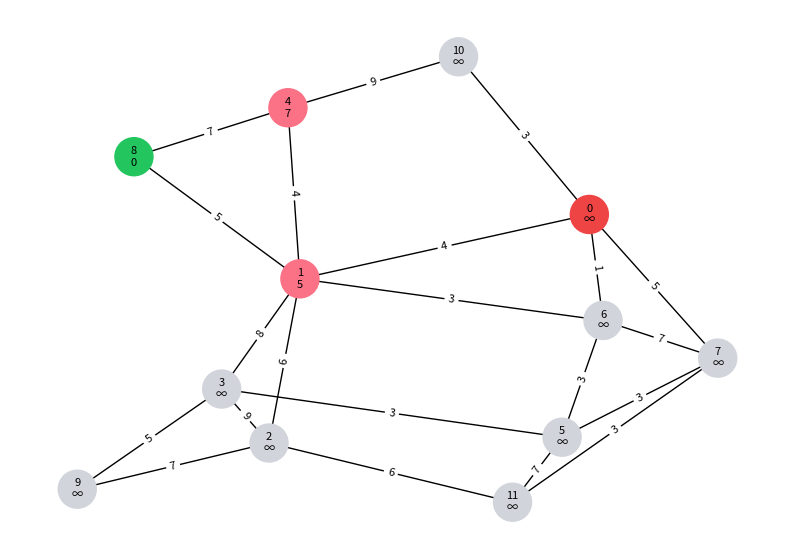

Python code for this plot: (Note: this script raises an exception after producing the figure.)
# TODO: Phase 1 (Planer): first implement a Ground Truth Planner (perfekte Route) (A*, D*Lite, (Djikstra)), Phase 2 collect data,
# Phase 3 (Optimizer): the reinforcement learning algorithm um möglichst nah an A* Lösung zu kommen

import random
import networkx as nx
import matplotlib.pyplot as plt


def random_graph(n=12, extra_p=0.25, wmin=1, wmax=9, seed=None):
    """
    Create a random, connected, undirected, weighted graph and a layout for plotting.

    This function produces:
      1) A NetworkX Graph `G` with nodes labeled 0..n-1
      2) A 2D position dictionary `pos` (node -> (x, y)) for plotting
      3) A random start node and a random target node (distinct)

    Connectivity guarantee:
      - First, it builds a random spanning tree by connecting each node i (from 1..n-1)
        to a random earlier node j in [0, i-1]. This ensures the graph is connected.
      - Then it adds additional random edges (non-duplicates) with probability `extra_p`.

    Edge weights:
      - Each edge gets an integer weight in [wmin, wmax].
      - Dijkstra requires non-negative weights; this function always uses positive integers.

    Plot layout (less crowded):
      - Uses NetworkX spring_layout, which is a force-directed layout.
      - Parameters k, scale, and iterations are chosen to spread nodes further apart.

    Parameters
    ----------
    n : int
        Number of nodes (nodes will be 0..n-1).
    extra_p : float
        Probability of adding any potential extra edge (i, j) not already present.
        Higher values create denser graphs.
    wmin, wmax : int
        Minimum and maximum integer edge weights (inclusive).
    seed : int or None
        If given, random generator is seeded for reproducible graphs and layout.

    Returns
    -------
    G : nx.Graph
        Connected, undirected, weighted graph.
    pos : dict[int, tuple[float, float]]
        Node positions for plotting.
    start : int
        Random start node.
    target : int
        Random target node.
    """
    if seed is not None:
        random.seed(seed)

    G = nx.Graph()
    G.add_nodes_from(range(n))

    # Build a spanning tree to guarantee connectivity
    for i in range(1, n):
        j = random.randrange(0, i)
        G.add_edge(i, j, weight=random.randint(wmin, wmax))

    # Add extra edges to increase density
    for i in range(n):
        for j in range(i + 1, n):
            if not G.has_edge(i, j) and random.random() < extra_p:
                G.add_edge(i, j, weight=random.randint(wmin, wmax))

    # Choose start/target
    start, target = random.sample(list(G.nodes), 2)

    # Spread-out layout
    pos = nx.spring_layout(G, seed=seed, k=2.2, iterations=300, scale=4.0)

    return G, pos, start, target


def pick_min(unvisited, dist):
    """
    Pick the node with the smallest distance from a list of unvisited nodes.

    This is the key operation that replaces a priority queue (heap):
    - In classic Dijkstra with a heap, you can get the min-distance node in O(log V).
    - With a simple list, we scan all candidates, which costs O(V) per selection.

    Parameters
    ----------
    unvisited : list[int]
        Nodes not settled yet (still candidates).
    dist : list[float]
        dist[v] is the current best-known distance from the start to v.

    Returns
    -------
    m : int
        The node in `unvisited` with minimal dist[m].
    """
    m = unvisited[0]
    for v in unvisited[1:]:
        if dist[v] < dist[m]:
            m = v
    return m


def dijkstra_steps(G, start, target):
    """
    Dijkstra's algorithm (without heapq) as a step-by-step generator.

    IMPORTANT:
      - This implementation uses only simple Python lists/sets.
      - It is intended for learning / step visualization rather than performance.

    Algorithm overview:
      - dist[v] = best-known distance from `start` to v
      - prev[v] = predecessor of v on the shortest path found so far
      - unvisited = list of nodes not "settled" yet
      - visited = set of settled nodes (final shortest distance is known)

    Per iteration:
      1) Select u = node in unvisited with smallest dist[u]
      2) If dist[u] == infinity, no remaining reachable nodes -> stop
      3) Remove u from unvisited, add to visited
      4) For each neighbor v of u not in visited:
           if dist[u] + w(u,v) < dist[v], update dist[v] and prev[v]
      5) Yield state for visualization

    Yielded state:
      - current node u that was just settled
      - visited set
      - frontier set (unvisited nodes that already have a finite dist)
      - dist list
      - prev list

    Complexity (with lists):
      - Selecting the minimum each step: O(V)
      - Done V times: O(V^2)
      - Relaxation over edges total: O(E)
      => Overall: O(V^2 + E)

    Preconditions / assumptions:
      - Nodes are labeled 0..n-1 (true for random_graph()) so we can use lists.
      - Edge weights are non-negative.

    Parameters
    ----------
    G : nx.Graph
        Weighted graph. Each edge must have attribute "weight" (non-negative).
    start : int
        Start node (source).
    target : int
        Target node (destination). Algorithm stops early once target is settled.

    Yields
    ------
    u : int
        Node that got settled in this step.
    visited : set[int]
        All settled nodes so far.
    frontier : set[int]
        Nodes that are not yet settled but already have finite distance estimates.
    dist : list[float]
        Current best-known distance values.
    prev : list[int|None]
        Predecessor pointers for path reconstruction.
    """
    n = G.number_of_nodes()
    INF = float("inf")

    dist = [INF] * n
    prev = [None] * n
    dist[start] = 0

    unvisited = list(G.nodes)
    visited = set()

    while unvisited:
        u = pick_min(unvisited, dist)

        # If the best remaining node is unreachable, stop.
        if dist[u] == INF:
            return

        unvisited.remove(u)
        visited.add(u)

        # Relax outgoing edges from u
        for v in G.neighbors(u):
            if v in visited:
                continue
            w = G[u][v]["weight"]
            nd = dist[u] + w
            if nd < dist[v]:
                dist[v] = nd
                prev[v] = u

        # "Frontier" = currently discovered but not yet settled nodes
        frontier = {v for v in unvisited if dist[v] < INF}

        yield u, visited, frontier, dist, prev

        if u == target:
            return


def build_path(prev, start, target):
    """
    Reconstruct the shortest path using a predecessor array.

    The predecessor array `prev` encodes a shortest-path tree:
      - prev[v] = the node right before v on the best known path from `start` to v
      - prev[start] is typically None

    Reconstruction:
      - Start from `target`, repeatedly follow prev[] backwards until `start`.
      - Reverse the collected list to get start->target order.

    Edge cases:
      - If start == target, path is [start].
      - If target is unreachable, prev[target] may be None => return [].

    Parameters
    ----------
    prev : list[int|None]
        Predecessor pointers.
    start : int
        Start node.
    target : int
        Target node.

    Returns
    -------
    path : list[int]
        Node sequence from start to target (inclusive), or [] if unreachable.
    """
    if start == target:
        return [start]
    if prev[target] is None:
        return []

    out = [target]
    while out[-1] != start:
        p = prev[out[-1]]
        if p is None:
            return []
        out.append(p)

    out.reverse()
    return out


def draw(
    G,
    pos,
    start,
    target,
    visited,
    frontier,
    dist,
    current=None,
    final_path=None,
    ax=None,
):
    """
    Draw the graph with visual states for Dijkstra.

    Coloring rules (in order of precedence):
      - If final_path is provided: nodes on final_path get a special color
      - start node: green
      - target node: red
      - current settled node: orange
      - visited (settled): blue-ish
      - frontier (discovered but not settled): pink-ish
      - others: light gray

    Labels:
      - Each node shows:
            node_id
            current distance estimate (∞ if unknown/unreachable so far)

    Edges:
      - Each edge is labeled with its integer weight.

    Notes:
      - No plot title (as requested).
      - Node positions are provided externally (pos), so you can control spacing via
        the layout function that produced `pos`.

    Parameters
    ----------
    G : nx.Graph
        The graph to draw.
    pos : dict[int, tuple[float, float]]
        Node positions (layout coordinates).
    start : int
        Start node.
    target : int
        Target node.
    visited : set[int]
        Settled nodes.
    frontier : set[int]
        Discovered but unsettled nodes.
    dist : list[float]
        Distance estimates for labeling.
    current : int or None
        The node settled in the current step (highlighted).
    final_path : list[int] or None
        If provided, highlight these nodes as the final shortest path.
    ax : matplotlib.axes.Axes or None
        Axes to draw on. If None, uses current axes.
    """
    if ax is None:
        ax = plt.gca()
    ax.clear()

    def node_color(v):
        if final_path and v in final_path:
            return "#a78bfa"  # path
        if v == start:
            return "#22c55e"  # start
        if v == target:
            return "#ef4444"  # target
        if v == current:
            return "#f59e0b"  # current
        if v in visited:
            return "#60a5fa"  # visited
        if v in frontier:
            return "#fb7185"  # frontier
        return "#d1d5db"  # unknown

    labels = {}
    for v in G.nodes:
        labels[v] = f"{v}\n∞" if dist[v] == float("inf") else f"{v}\n{dist[v]}"

    nx.draw_networkx(
        G,
        pos,
        ax=ax,
        with_labels=True,
        labels=labels,
        node_color=[node_color(v) for v in G.nodes],
        node_size=750,
        font_size=8,
    )

    edge_labels = {(u, v): G[u][v]["weight"] for u, v in G.edges}
    nx.draw_networkx_edge_labels(G, pos, edge_labels=edge_labels, font_size=8, ax=ax)

    ax.set_axis_off()


def main():
    """
    Run a step-by-step demo of Dijkstra on a random weighted graph.

    Behavior:
      - Creates a random connected graph and a spread-out layout.
      - Prints start/target in the console.
      - Runs Dijkstra step-by-step:
          - After each settled node, draws the current state.
          - Waits for user input:
              Enter -> next step
              'q'   -> quit early
      - After completion, reconstructs and draws the final shortest path.

    Tips:
      - Increase `n` for larger graphs.
      - Reduce `extra_p` for sparser graphs.
      - If your plot still feels crowded, increase:
          spring_layout k, scale, iterations
        inside random_graph().
    """
    G, pos, start, target = random_graph(n=12, extra_p=0.25, seed=None)

    print(f"Start:  {start}")
    print(f"Target: {target}")
    print("Press Enter for next step, or type 'q' then Enter to quit.\n")

    plt.ion()
    fig, ax = plt.subplots(figsize=(10, 7))  # bigger figure => more space

    dist_last = [float("inf")] * G.number_of_nodes()
    prev_last = [None] * G.number_of_nodes()
    visited_last = set()
    frontier_last = set()

    for step, (cur, visited, frontier, dist, prev) in enumerate(
        dijkstra_steps(G, start, target), 1
    ):
        # Copy to keep a stable snapshot even if something changes later
        dist_last = dist[:]
        prev_last = prev[:]
        visited_last = set(visited)
        frontier_last = set(frontier)

        print(f"Step {step:03d}: settled={cur}, dist={dist_last[cur]}")
        draw(
            G,
            pos,
            start,
            target,
            visited_last,
            frontier_last,
            dist_last,
            current=cur,
            ax=ax,
        )
        plt.pause(0.001)

        cmd = input()
        if cmd.strip().lower() == "q":
            break
        if cur == target:
            print("\nReached target.")
            break

    final = build_path(prev_last, start, target)
    if final:
        print("Shortest distance:", dist_last[target])
        print("Path:", final)
    else:
        print("\nNo path found (target unreachable).")

    draw(
        G,
        pos,
        start,
        target,
        visited_last,
        frontier_last,
        dist_last,
        final_path=final,
        ax=ax,
    )
    plt.ioff()
    plt.show()


if __name__ == "__main__":
    main()
